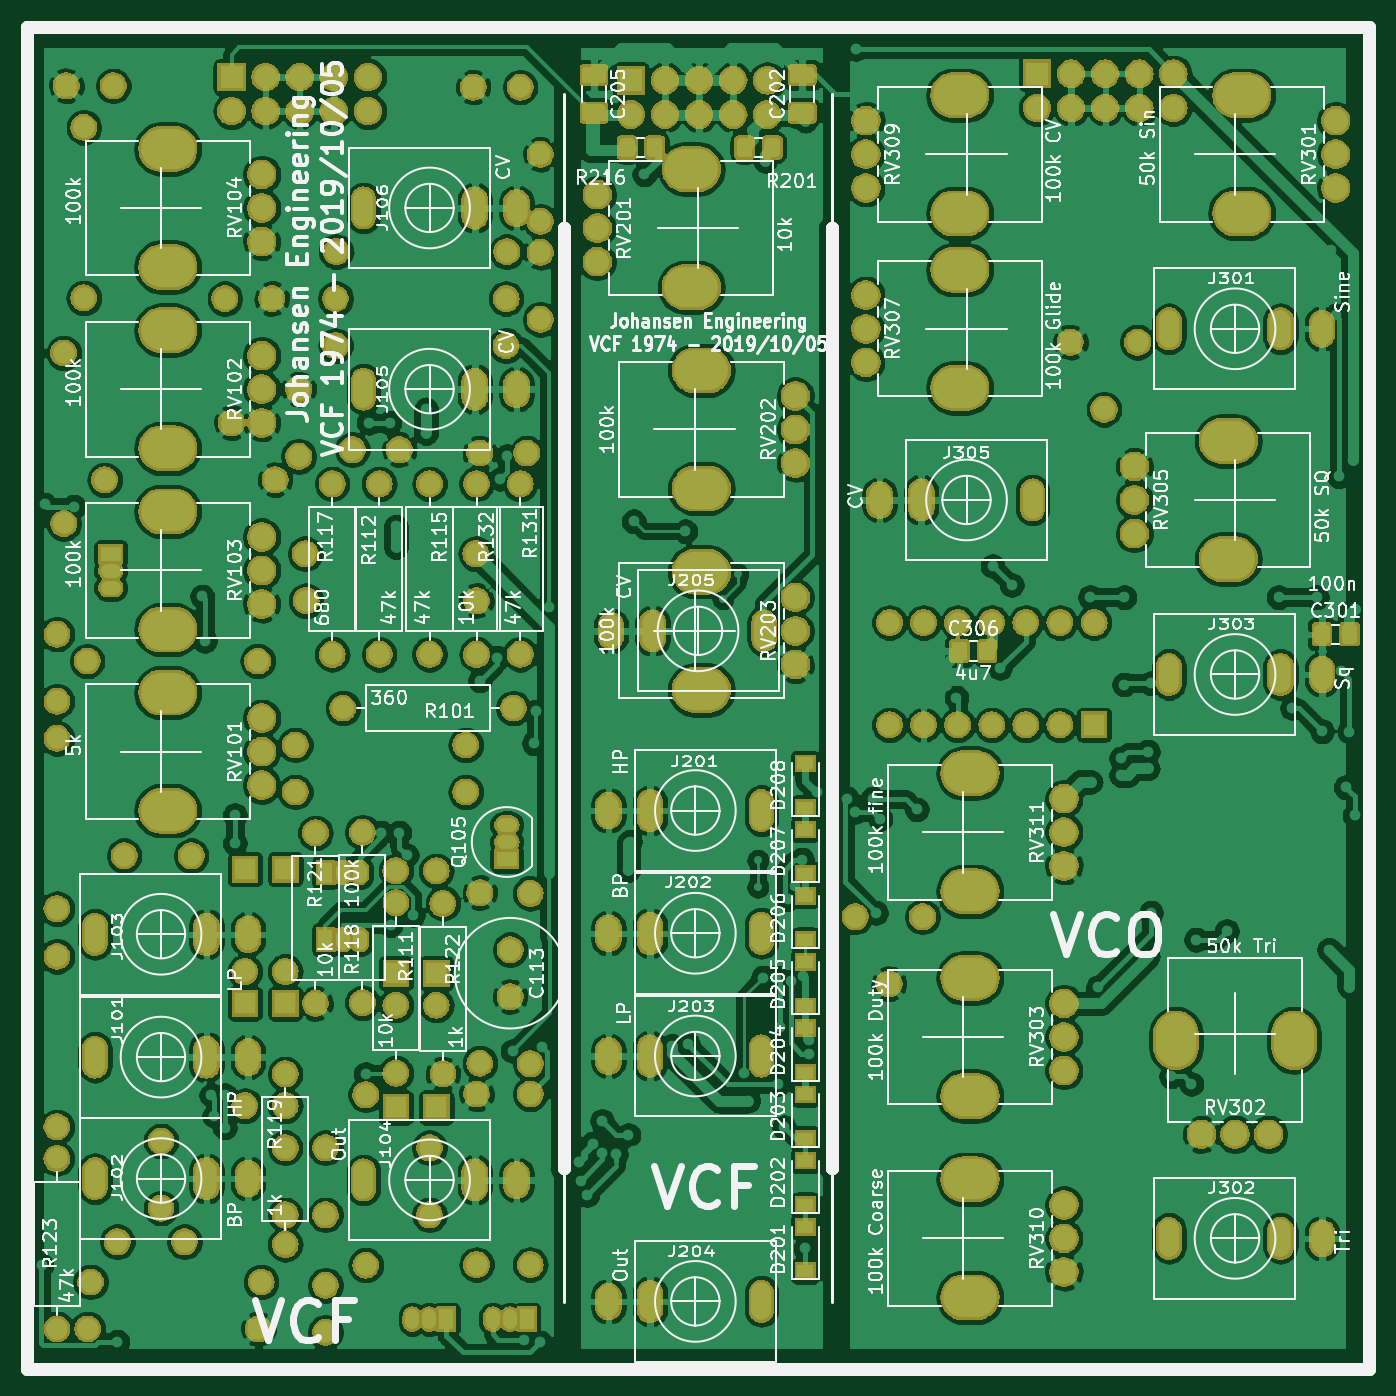
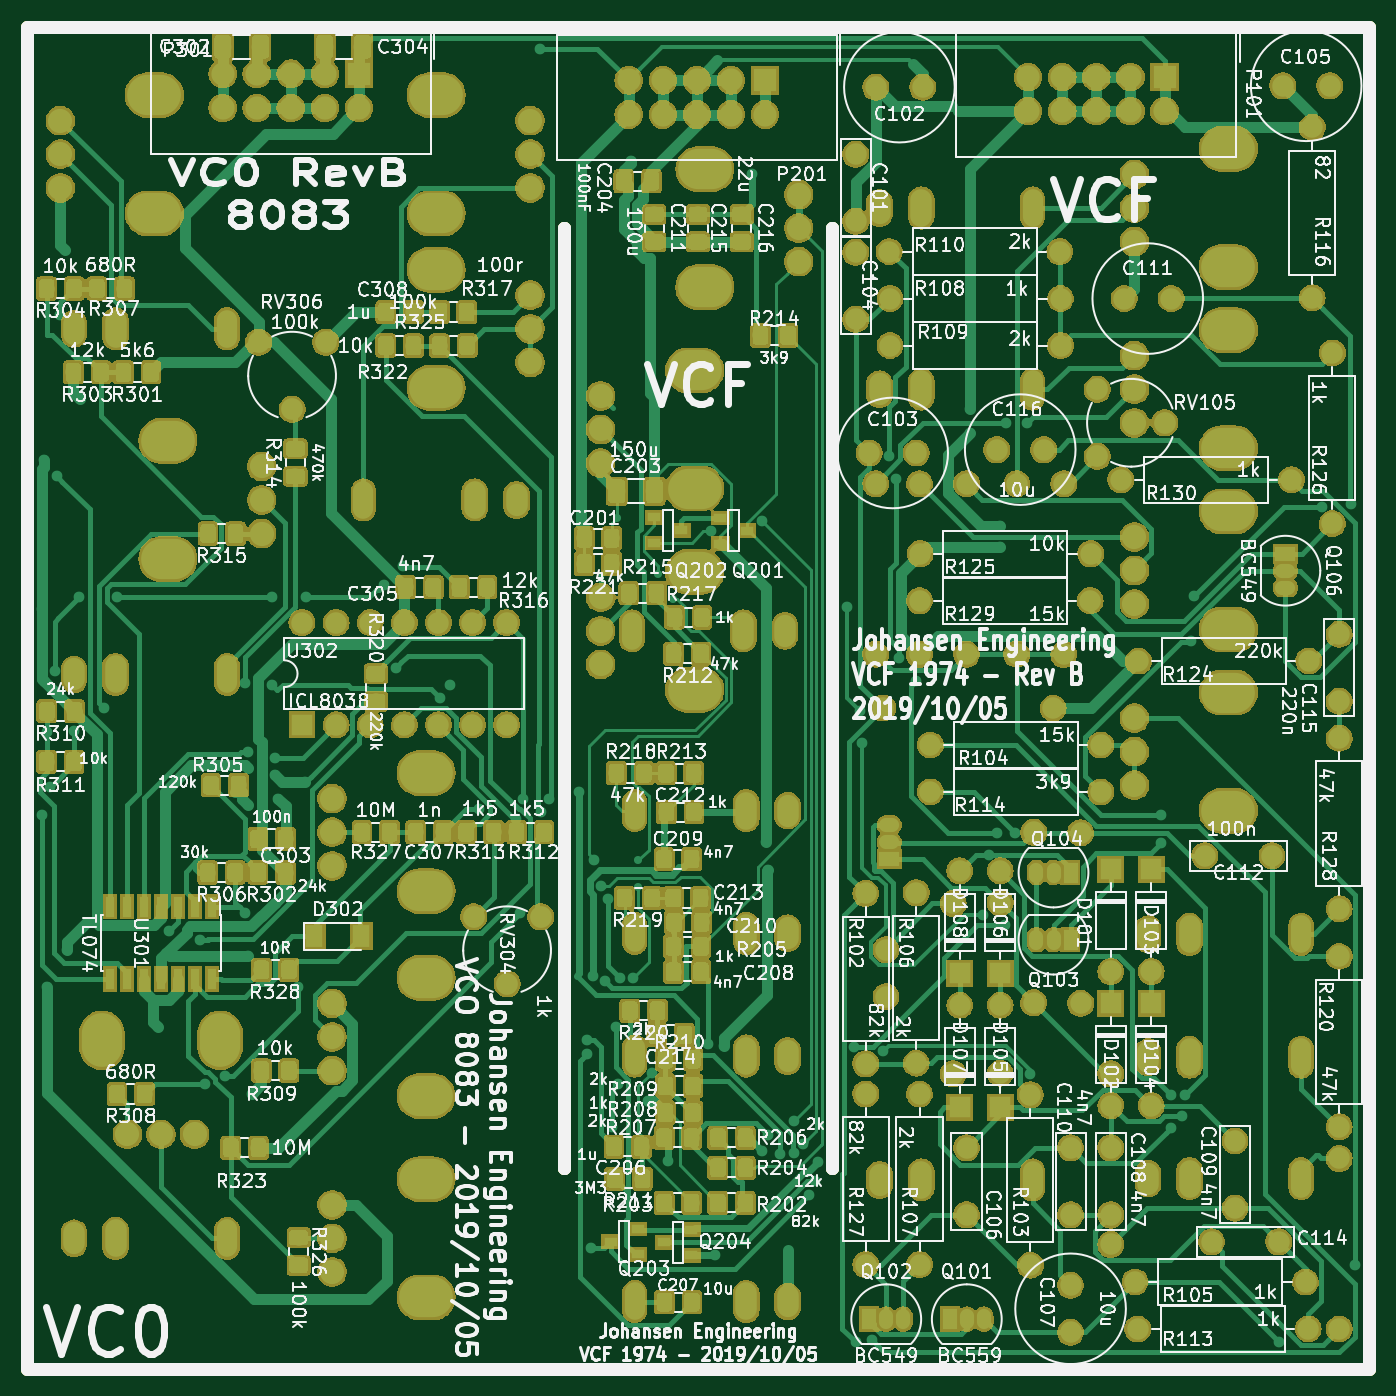
Circuit board: 9 layer files. Board 100.0 x 100.0 mm.
- bottom_copper: Kicad_JE_SteinerVCF-B_Cu.gbr (301360 bytes)
- bottom_mask: Kicad_JE_SteinerVCF-B_Mask.gbr (488956 bytes)
- paste: Kicad_JE_SteinerVCF-B_Paste.gbr (232832 bytes)
- bottom_silk: Kicad_JE_SteinerVCF-B_SilkS.gbr (307250 bytes)
- outline: Kicad_JE_SteinerVCF-Edge_Cuts.gbr (1063 bytes)
- top_copper: Kicad_JE_SteinerVCF-F_Cu.gbr (634554 bytes)
- top_mask: Kicad_JE_SteinerVCF-F_Mask.gbr (365328 bytes)
- paste: Kicad_JE_SteinerVCF-F_Paste.gbr (22912 bytes)
- top_silk: Kicad_JE_SteinerVCF-F_SilkS.gbr (167709 bytes)

=== bottom_copper: Kicad_JE_SteinerVCF-B_Cu.gbr (301360 bytes, source omitted) ===
=== bottom_mask: Kicad_JE_SteinerVCF-B_Mask.gbr (488956 bytes, source omitted) ===
=== paste: Kicad_JE_SteinerVCF-B_Paste.gbr (232832 bytes, source omitted) ===
=== bottom_silk: Kicad_JE_SteinerVCF-B_SilkS.gbr (307250 bytes, source omitted) ===
=== outline: Kicad_JE_SteinerVCF-Edge_Cuts.gbr ===
%TF.GenerationSoftware,KiCad,Pcbnew,(5.1.0)-1*%
%TF.CreationDate,2019-10-05T22:59:33+02:00*%
%TF.ProjectId,Kicad_JE_SteinerVCF,4b696361-645f-44a4-955f-537465696e65,Rev A*%
%TF.SameCoordinates,Original*%
%TF.FileFunction,Profile,NP*%
%FSLAX46Y46*%
G04 Gerber Fmt 4.6, Leading zero omitted, Abs format (unit mm)*
G04 Created by KiCad (PCBNEW (5.1.0)-1) date 2019-10-05 22:59:33*
%MOMM*%
%LPD*%
G04 APERTURE LIST*
%ADD10C,1.000000*%
G04 APERTURE END LIST*
D10*
X90000000Y-65000000D02*
X90000000Y-65000000D01*
X90000000Y-135000000D02*
X90000000Y-135000000D01*
X110000000Y-135000000D02*
X110000000Y-135000000D01*
X110000000Y-65000000D02*
X110000000Y-65000000D01*
X110000000Y-135000000D02*
X110000000Y-65000000D01*
X110000000Y-65000000D02*
X110000000Y-135000000D01*
X90000000Y-135000000D02*
X90000000Y-65000000D01*
X90000000Y-65000000D02*
X90000000Y-135000000D01*
X150000000Y-50000000D02*
X50000000Y-50000000D01*
X150000000Y-150000000D02*
X150000000Y-50000000D01*
X50000000Y-150000000D02*
X150000000Y-150000000D01*
X50000000Y-50000000D02*
X50000000Y-150000000D01*
M02*

=== top_copper: Kicad_JE_SteinerVCF-F_Cu.gbr (634554 bytes, source omitted) ===
=== top_mask: Kicad_JE_SteinerVCF-F_Mask.gbr (365328 bytes, source omitted) ===
=== paste: Kicad_JE_SteinerVCF-F_Paste.gbr (22912 bytes, source omitted) ===
=== top_silk: Kicad_JE_SteinerVCF-F_SilkS.gbr (167709 bytes, source omitted) ===
